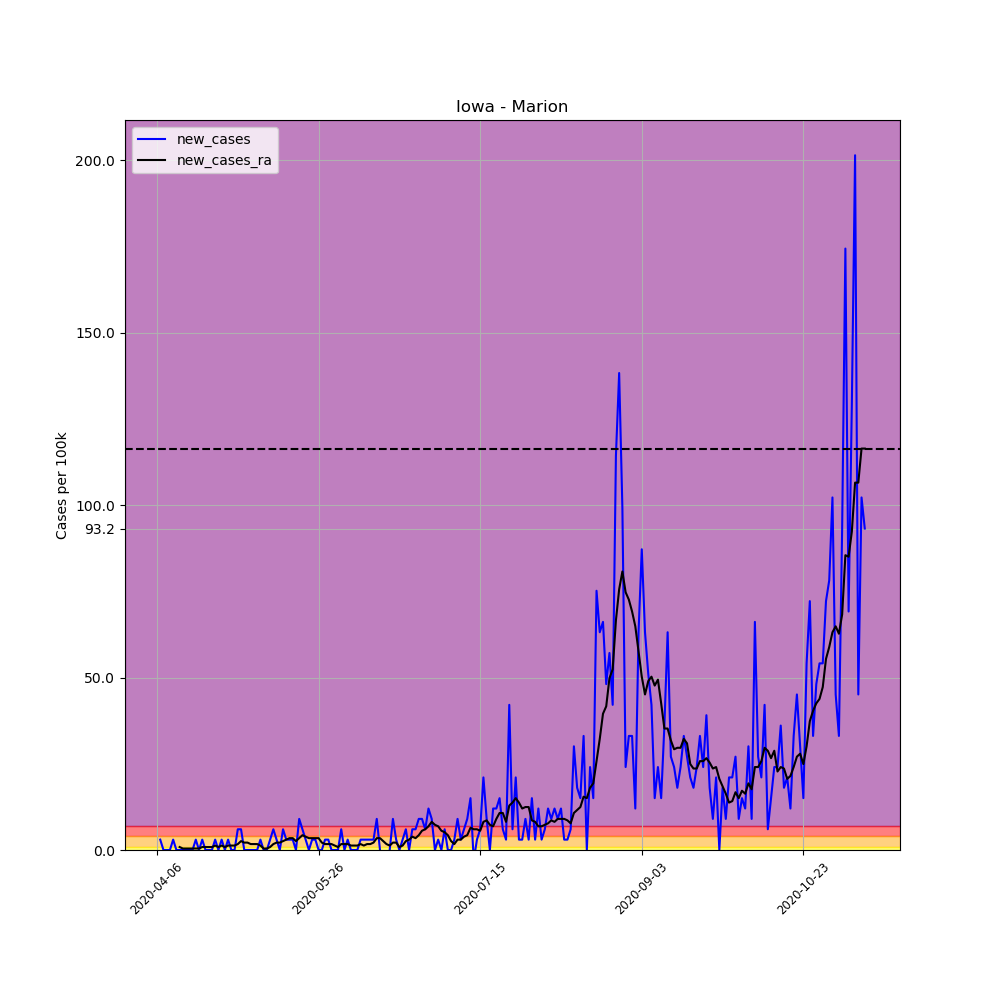

Source data for this figure (header and first rows):
, date, county, state, fips, cases, deaths, COUNTY, STNAME, CTYNAME, POPESTIMATE2019, per_100k, per_100k_ra, new_cases, new_cases_ra
568103, 2020-04-06, Marion, Iowa, 19125, 1, 0, 125, Iowa, Marion, 33253, 3.007, , , 
568104, 2020-04-07, Marion, Iowa, 19125, 2, 0, 125, Iowa, Marion, 33253, 6.014, , 3.007, 
568105, 2020-04-08, Marion, Iowa, 19125, 2, 0, 125, Iowa, Marion, 33253, 6.014, , 0.0, 
568106, 2020-04-09, Marion, Iowa, 19125, 2, 0, 125, Iowa, Marion, 33253, 6.014, , 0.0, 
568107, 2020-04-10, Marion, Iowa, 19125, 2, 0, 125, Iowa, Marion, 33253, 6.014, , 0.0, 
568108, 2020-04-11, Marion, Iowa, 19125, 3, 0, 125, Iowa, Marion, 33253, 9.022, , 3.007, 
568109, 2020-04-12, Marion, Iowa, 19125, 3, 0, 125, Iowa, Marion, 33253, 9.022, 6.444, 0.0, 
568110, 2020-04-13, Marion, Iowa, 19125, 3, 0, 125, Iowa, Marion, 33253, 9.022, 7.303, 0.0, 0.8592
568111, 2020-04-14, Marion, Iowa, 19125, 3, 0, 125, Iowa, Marion, 33253, 9.022, 7.733, 0.0, 0.4296
568112, 2020-04-15, Marion, Iowa, 19125, 3, 0, 125, Iowa, Marion, 33253, 9.022, 8.163, 0.0, 0.4296
568113, 2020-04-16, Marion, Iowa, 19125, 3, 0, 125, Iowa, Marion, 33253, 9.022, 8.592, 0.0, 0.4296
568114, 2020-04-17, Marion, Iowa, 19125, 3, 0, 125, Iowa, Marion, 33253, 9.022, 9.022, 0.0, 0.4296
568115, 2020-04-18, Marion, Iowa, 19125, 4, 0, 125, Iowa, Marion, 33253, 12.03, 9.451, 3.007, 0.4296
568116, 2020-04-19, Marion, Iowa, 19125, 4, 0, 125, Iowa, Marion, 33253, 12.03, 9.881, 0.0, 0.4296
568117, 2020-04-20, Marion, Iowa, 19125, 5, 0, 125, Iowa, Marion, 33253, 15.04, 10.74, 3.007, 0.8592
568118, 2020-04-21, Marion, Iowa, 19125, 5, 0, 125, Iowa, Marion, 33253, 15.04, 11.6, 0.0, 0.8592
568119, 2020-04-22, Marion, Iowa, 19125, 5, 0, 125, Iowa, Marion, 33253, 15.04, 12.46, 0.0, 0.8592
568120, 2020-04-23, Marion, Iowa, 19125, 5, 0, 125, Iowa, Marion, 33253, 15.04, 13.32, 0.0, 0.8592
568121, 2020-04-24, Marion, Iowa, 19125, 6, 0, 125, Iowa, Marion, 33253, 18.04, 14.61, 3.007, 1.289
568122, 2020-04-25, Marion, Iowa, 19125, 6, 0, 125, Iowa, Marion, 33253, 18.04, 15.47, 0.0, 0.8592
568123, 2020-04-26, Marion, Iowa, 19125, 7, 0, 125, Iowa, Marion, 33253, 21.05, 16.75, 3.007, 1.289
568124, 2020-04-27, Marion, Iowa, 19125, 7, 0, 125, Iowa, Marion, 33253, 21.05, 17.61, 0.0, 0.8592
568125, 2020-04-28, Marion, Iowa, 19125, 8, 0, 125, Iowa, Marion, 33253, 24.06, 18.9, 3.007, 1.289
568126, 2020-04-29, Marion, Iowa, 19125, 8, 0, 125, Iowa, Marion, 33253, 24.06, 20.19, 0.0, 1.289
568127, 2020-04-30, Marion, Iowa, 19125, 8, 0, 125, Iowa, Marion, 33253, 24.06, 21.48, 0.0, 1.289
568128, 2020-05-01, Marion, Iowa, 19125, 10, 0, 125, Iowa, Marion, 33253, 30.07, 23.2, 6.014, 1.718
568129, 2020-05-02, Marion, Iowa, 19125, 12, 0, 125, Iowa, Marion, 33253, 36.09, 25.78, 6.014, 2.578
568130, 2020-05-03, Marion, Iowa, 19125, 12, 0, 125, Iowa, Marion, 33253, 36.09, 27.92, 0.0, 2.148
568131, 2020-05-04, Marion, Iowa, 19125, 12, 0, 125, Iowa, Marion, 33253, 36.09, 30.07, 0.0, 2.148
568132, 2020-05-05, Marion, Iowa, 19125, 12, 0, 125, Iowa, Marion, 33253, 36.09, 31.79, 0.0, 1.718
568133, 2020-05-06, Marion, Iowa, 19125, 12, 0, 125, Iowa, Marion, 33253, 36.09, 33.51, 0.0, 1.718
568134, 2020-05-07, Marion, Iowa, 19125, 12, 0, 125, Iowa, Marion, 33253, 36.09, 35.23, 0.0, 1.718
568135, 2020-05-08, Marion, Iowa, 19125, 13, 0, 125, Iowa, Marion, 33253, 39.09, 36.52, 3.007, 1.289
568136, 2020-05-09, Marion, Iowa, 19125, 13, 0, 125, Iowa, Marion, 33253, 39.09, 36.95, 0.0, 0.4296
568137, 2020-05-10, Marion, Iowa, 19125, 13, 0, 125, Iowa, Marion, 33253, 39.09, 37.38, 0.0, 0.4296
568138, 2020-05-11, Marion, Iowa, 19125, 14, 0, 125, Iowa, Marion, 33253, 42.1, 38.24, 3.007, 0.8592
568139, 2020-05-12, Marion, Iowa, 19125, 16, 0, 125, Iowa, Marion, 33253, 48.12, 39.95, 6.014, 1.718
568140, 2020-05-13, Marion, Iowa, 19125, 17, 0, 125, Iowa, Marion, 33253, 51.12, 42.1, 3.007, 2.148
568141, 2020-05-14, Marion, Iowa, 19125, 17, 0, 125, Iowa, Marion, 33253, 51.12, 44.25, 0.0, 2.148
568142, 2020-05-15, Marion, Iowa, 19125, 19, 0, 125, Iowa, Marion, 33253, 57.14, 46.83, 6.014, 2.578
568143, 2020-05-16, Marion, Iowa, 19125, 20, 0, 125, Iowa, Marion, 33253, 60.14, 49.83, 3.007, 3.007
568144, 2020-05-17, Marion, Iowa, 19125, 21, 0, 125, Iowa, Marion, 33253, 63.15, 53.27, 3.007, 3.437
568145, 2020-05-18, Marion, Iowa, 19125, 22, 0, 125, Iowa, Marion, 33253, 66.16, 56.71, 3.007, 3.437
568146, 2020-05-19, Marion, Iowa, 19125, 22, 0, 125, Iowa, Marion, 33253, 66.16, 59.29, 0.0, 2.578
568147, 2020-05-20, Marion, Iowa, 19125, 25, 0, 125, Iowa, Marion, 33253, 75.18, 62.72, 9.022, 3.437
568148, 2020-05-21, Marion, Iowa, 19125, 27, 0, 125, Iowa, Marion, 33253, 81.2, 67.02, 6.014, 4.296
568149, 2020-05-22, Marion, Iowa, 19125, 28, 0, 125, Iowa, Marion, 33253, 84.2, 70.89, 3.007, 3.866
568150, 2020-05-23, Marion, Iowa, 19125, 28, 0, 125, Iowa, Marion, 33253, 84.2, 74.32, 0.0, 3.437
568151, 2020-05-24, Marion, Iowa, 19125, 29, 0, 125, Iowa, Marion, 33253, 87.21, 77.76, 3.007, 3.437
568152, 2020-05-25, Marion, Iowa, 19125, 30, 0, 125, Iowa, Marion, 33253, 90.22, 81.2, 3.007, 3.437
568153, 2020-05-26, Marion, Iowa, 19125, 30, 0, 125, Iowa, Marion, 33253, 90.22, 84.63, 0.0, 3.437
568154, 2020-05-27, Marion, Iowa, 19125, 30, 0, 125, Iowa, Marion, 33253, 90.22, 86.78, 0.0, 2.148
568155, 2020-05-28, Marion, Iowa, 19125, 31, 0, 125, Iowa, Marion, 33253, 93.22, 88.5, 3.007, 1.718
568156, 2020-05-29, Marion, Iowa, 19125, 32, 0, 125, Iowa, Marion, 33253, 96.23, 90.22, 3.007, 1.718
568157, 2020-05-30, Marion, Iowa, 19125, 32, 0, 125, Iowa, Marion, 33253, 96.23, 91.94, 0.0, 1.718
568158, 2020-05-31, Marion, Iowa, 19125, 32, 0, 125, Iowa, Marion, 33253, 96.23, 93.22, 0.0, 1.289
568159, 2020-06-01, Marion, Iowa, 19125, 32, 0, 125, Iowa, Marion, 33253, 96.23, 94.08, 0.0, 0.8592
568160, 2020-06-02, Marion, Iowa, 19125, 34, 0, 125, Iowa, Marion, 33253, 102.2, 95.8, 6.014, 1.718
568161, 2020-06-03, Marion, Iowa, 19125, 34, 0, 125, Iowa, Marion, 33253, 102.2, 97.52, 0.0, 1.718
568162, 2020-06-04, Marion, Iowa, 19125, 35, 0, 125, Iowa, Marion, 33253, 105.3, 99.24, 3.007, 1.718
... 160 more rows
